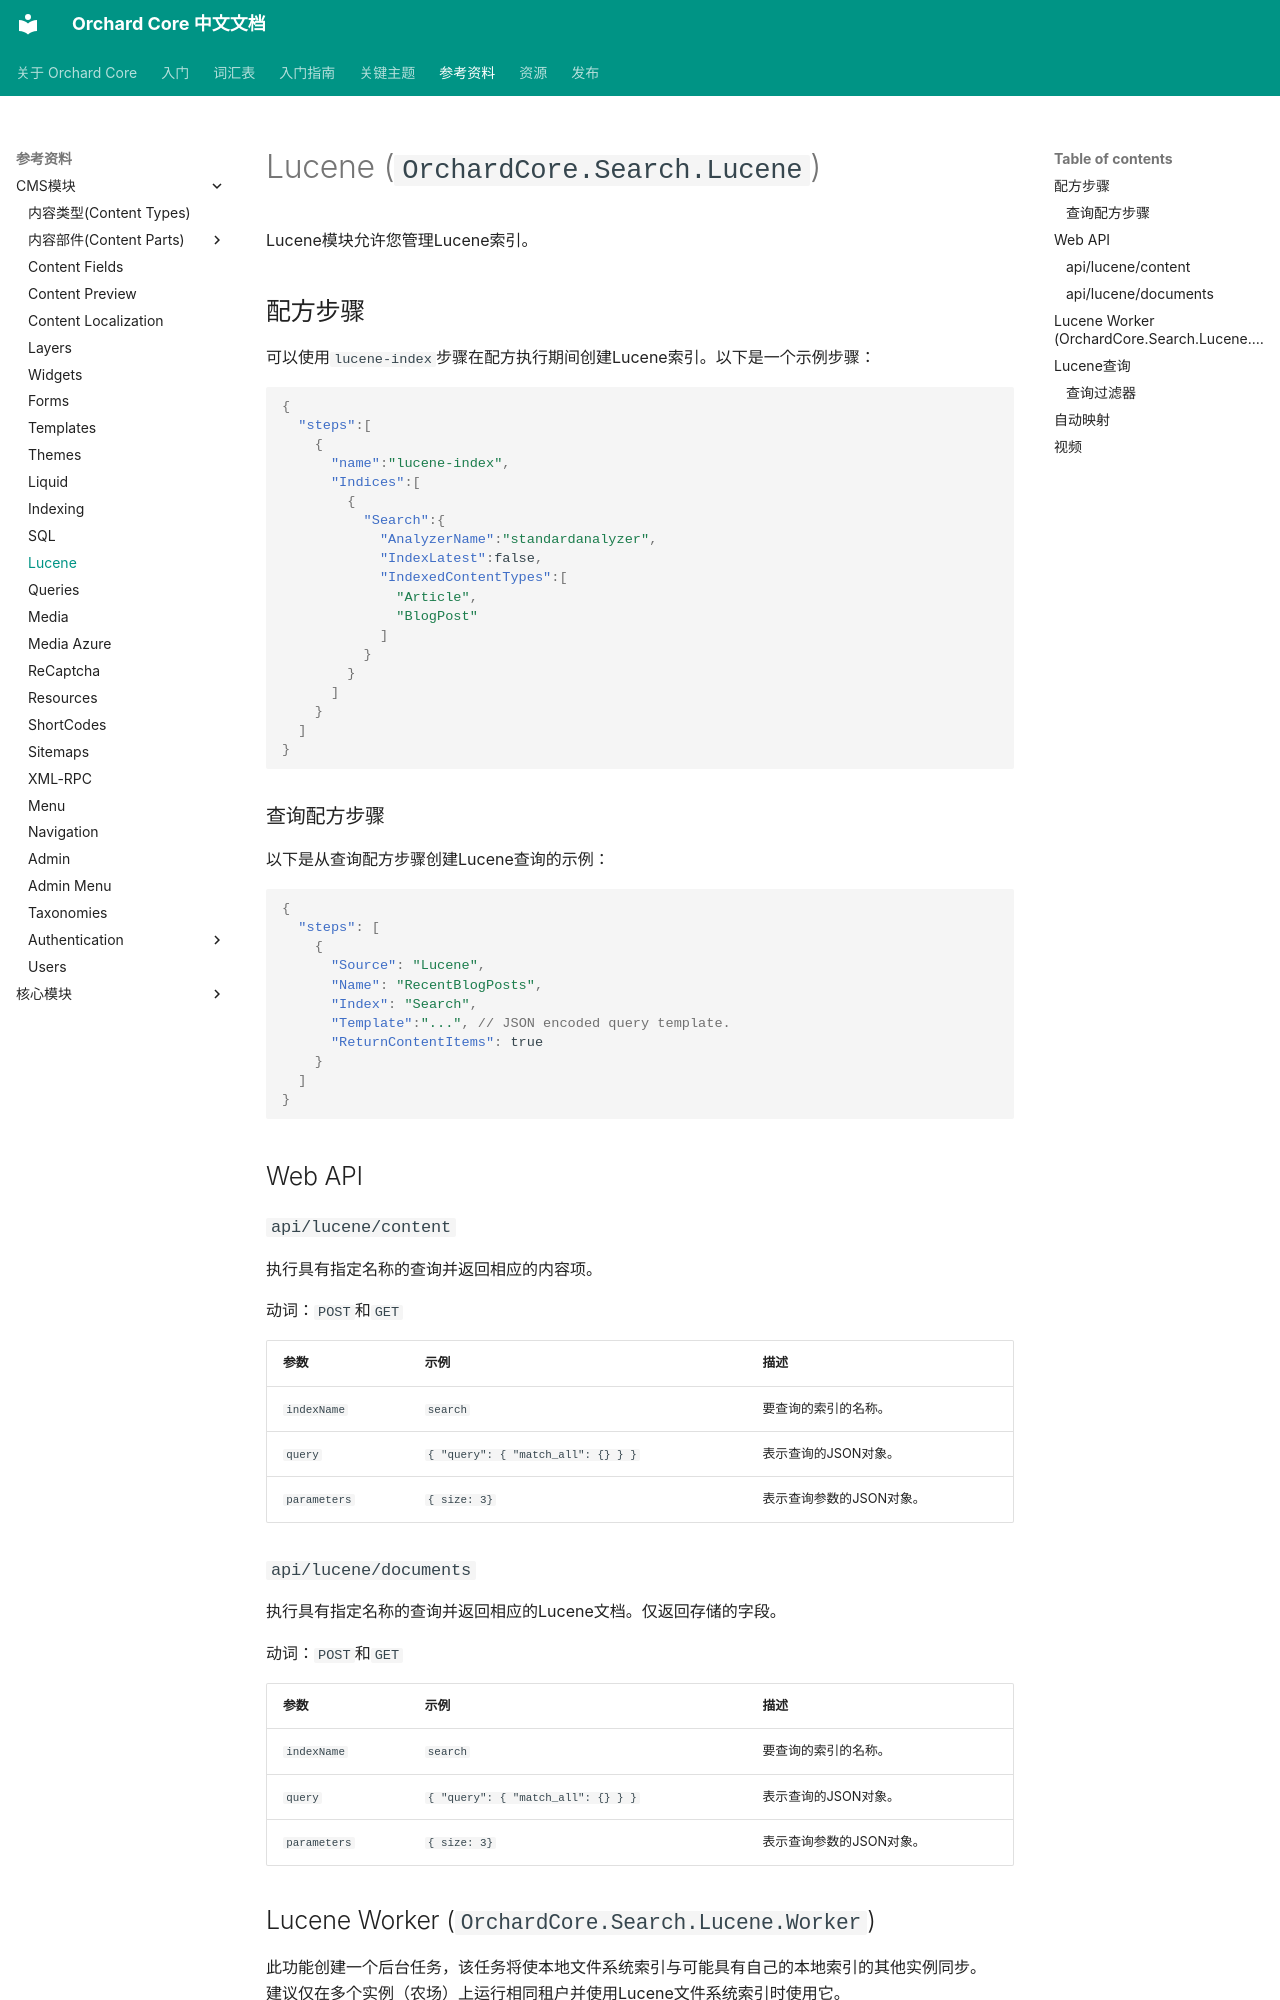

repository: OrchardCoreCn/OrchardCore · page: docs/reference/modules/Lucene/index.html · generator: mkdocs

# Lucene (`OrchardCore.Search.Lucene`)

Lucene模块允许您管理Lucene索引。

## 配方步骤

可以使用`lucene-index`步骤在配方执行期间创建Lucene索引。以下是一个示例步骤：

```json
{
  "steps":[
    {
      "name":"lucene-index",
      "Indices":[
        {
          "Search":{
            "AnalyzerName":"standardanalyzer",
            "IndexLatest":false,
            "IndexedContentTypes":[
              "Article",
              "BlogPost"
            ]
          }
        }
      ]
    }
  ]
}
```

### 查询配方步骤

以下是从查询配方步骤创建Lucene查询的示例：

```json
{
  "steps": [
    {
      "Source": "Lucene",
      "Name": "RecentBlogPosts",
      "Index": "Search",
      "Template":"...", // JSON encoded query template.
      "ReturnContentItems": true
    }
  ]
}
```

## Web API

### `api/lucene/content`

执行具有指定名称的查询并返回相应的内容项。

动词：`POST`和`GET`

| 参数 | 示例 | 描述 |
| --------- | ---- |------------ |
| `indexName` | `search` | 要查询的索引的名称。 |
| `query` | `{ "query": { "match_all": {} } }` | 表示查询的JSON对象。 |
| `parameters` | `{ size: 3}` | 表示查询参数的JSON对象。 |

### `api/lucene/documents`

执行具有指定名称的查询并返回相应的Lucene文档。仅返回存储的字段。

动词：`POST`和`GET`

| 参数 | 示例 | 描述 |
| --------- | ---- |------------ |
| `indexName` | `search` | 要查询的索引的名称。 |
| `query` | `{ "query": { "match_all": {} } }` | 表示查询的JSON对象。 |
| `parameters` | `{ size: 3}` | 表示查询参数的JSON对象。 |

## Lucene Worker (`OrchardCore.Search.Lucene.Worker`)

此功能创建一个后台任务，该任务将使本地文件系统索引与可能具有自己的本地索引的其他实例同步。  
建议仅在多个实例（农场）上运行相同租户并使用Lucene文件系统索引时使用它。

如果您正在运行Azure App Services或使用Elasticsearch，则不需要此功能。
